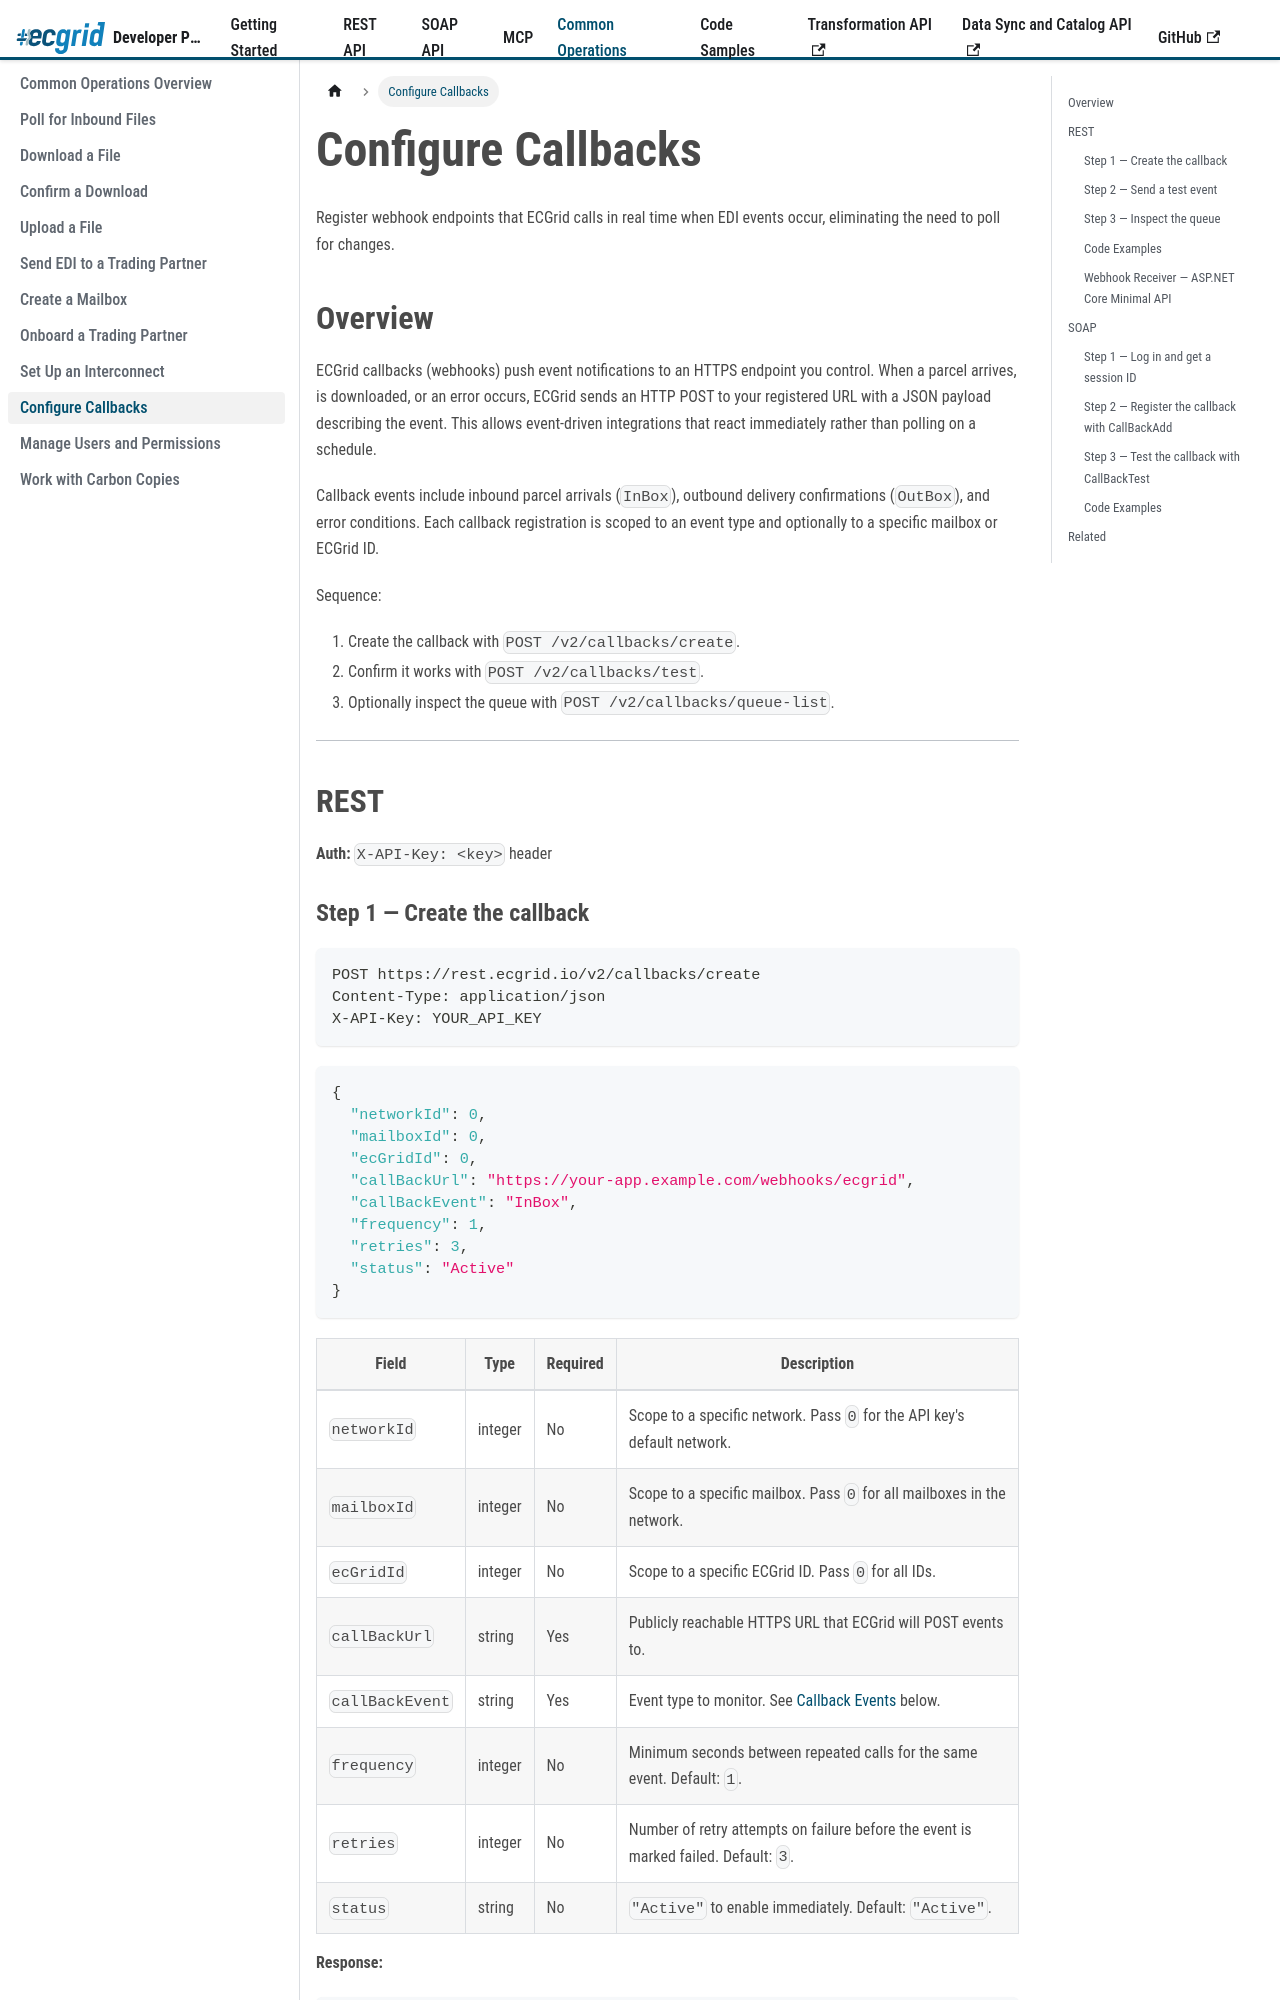

repository: LorenData/ecgrid-developer-documentation · page: docs/common-operations/configure-callbacks.html · generator: docusaurus

---
title: Configure Callbacks
sidebar_position: 10
---
{/* AI Attribution — Loren Data AI Use Policy §8.2 | Tool: Claude Code (Anthropic) | 2026-05-07: Create configure-callbacks common operations guide - Greg Kolinski 
| 2026-05-08: Add multi-language code tabs (cURL, C#, Java, Node.js, Python) - Greg Kolinski
*/}

import Tabs from '@theme/Tabs';
import TabItem from '@theme/TabItem';


# Configure Callbacks

Register webhook endpoints that ECGrid calls in real time when EDI events occur, eliminating the need to poll for changes.

## Overview

ECGrid callbacks (webhooks) push event notifications to an HTTPS endpoint you control. When a parcel arrives, is downloaded, or an error occurs, ECGrid sends an HTTP POST to your registered URL with a JSON payload describing the event. This allows event-driven integrations that react immediately rather than polling on a schedule.

Callback events include inbound parcel arrivals (`InBox`), outbound delivery confirmations (`OutBox`), and error conditions. Each callback registration is scoped to an event type and optionally to a specific mailbox or ECGrid ID.

Sequence:
1. Create the callback with `POST /v2/callbacks/create`.
2. Confirm it works with `POST /v2/callbacks/test`.
3. Optionally inspect the queue with `POST /v2/callbacks/queue-list`.

---

## REST

**Auth:** `X-API-Key: <key>` header

### Step 1 — Create the callback

```http
POST https://rest.ecgrid.io/v2/callbacks/create
Content-Type: application/json
X-API-Key: YOUR_API_KEY
```

```json
{
  "networkId": 0,
  "mailboxId": 0,
  "ecGridId": 0,
  "callBackUrl": "https://your-app.example.com/webhooks/ecgrid",
  "callBackEvent": "InBox",
  "frequency": 1,
  "retries": 3,
  "status": "Active"
}
```

| Field | Type | Required | Description |
|---|---|---|---|
| `networkId` | integer | No | Scope to a specific network. Pass `0` for the API key's default network. |
| `mailboxId` | integer | No | Scope to a specific mailbox. Pass `0` for all mailboxes in the network. |
| `ecGridId` | integer | No | Scope to a specific ECGrid ID. Pass `0` for all IDs. |
| `callBackUrl` | string | Yes | Publicly reachable HTTPS URL that ECGrid will POST events to. |
| `callBackEvent` | string | Yes | Event type to monitor. See [Callback Events](#callback-events) below. |
| `frequency` | integer | No | Minimum seconds between repeated calls for the same event. Default: `1`. |
| `retries` | integer | No | Number of retry attempts on failure before the event is marked failed. Default: `3`. |
| `status` | string | No | `"Active"` to enable immediately. Default: `"Active"`. |

**Response:**

```json
{
  "success": true,
  "data": {
    "callBackQueueId": 7001,
    "callBackUrl": "https://your-app.example.com/webhooks/ecgrid",
    "callBackEvent": "InBox",
    "status": "Active"
  }
}
```

#### Callback Events

| Event | Description |
|---|---|
| `InBox` | A parcel has arrived and is ready for download. |
| `OutBox` | An outbound parcel was successfully delivered. |
| `InBoxError` | An inbound parcel failed to deliver to your mailbox. |
| `OutBoxError` | An outbound parcel could not be delivered to the trading partner. |
| `ConfirmDelivery` | A parcel download was confirmed by the recipient. |

### Step 2 — Send a test event

```http
POST https://rest.ecgrid.io/v2/callbacks/test
Content-Type: application/json
X-API-Key: YOUR_API_KEY
```

```json
{
  "callBackQueueId": 7001
}
```

ECGrid posts a synthetic event payload to your registered URL. Verify that your endpoint receives it and returns `HTTP 200`.

**Example webhook payload ECGrid sends to your endpoint:**

```json
{
  "eventId": 900123,
  "callBackQueueId": 7001,
  "callBackEvent": "InBox",
  "ecGridId": 111111,
  "mailboxId": 54321,
  "parcelId": 98765,
  "fileName": "850_order.edi",
  "eventDateTime": "2026-05-07T14:32:00Z",
  "isTest": false
}
```
